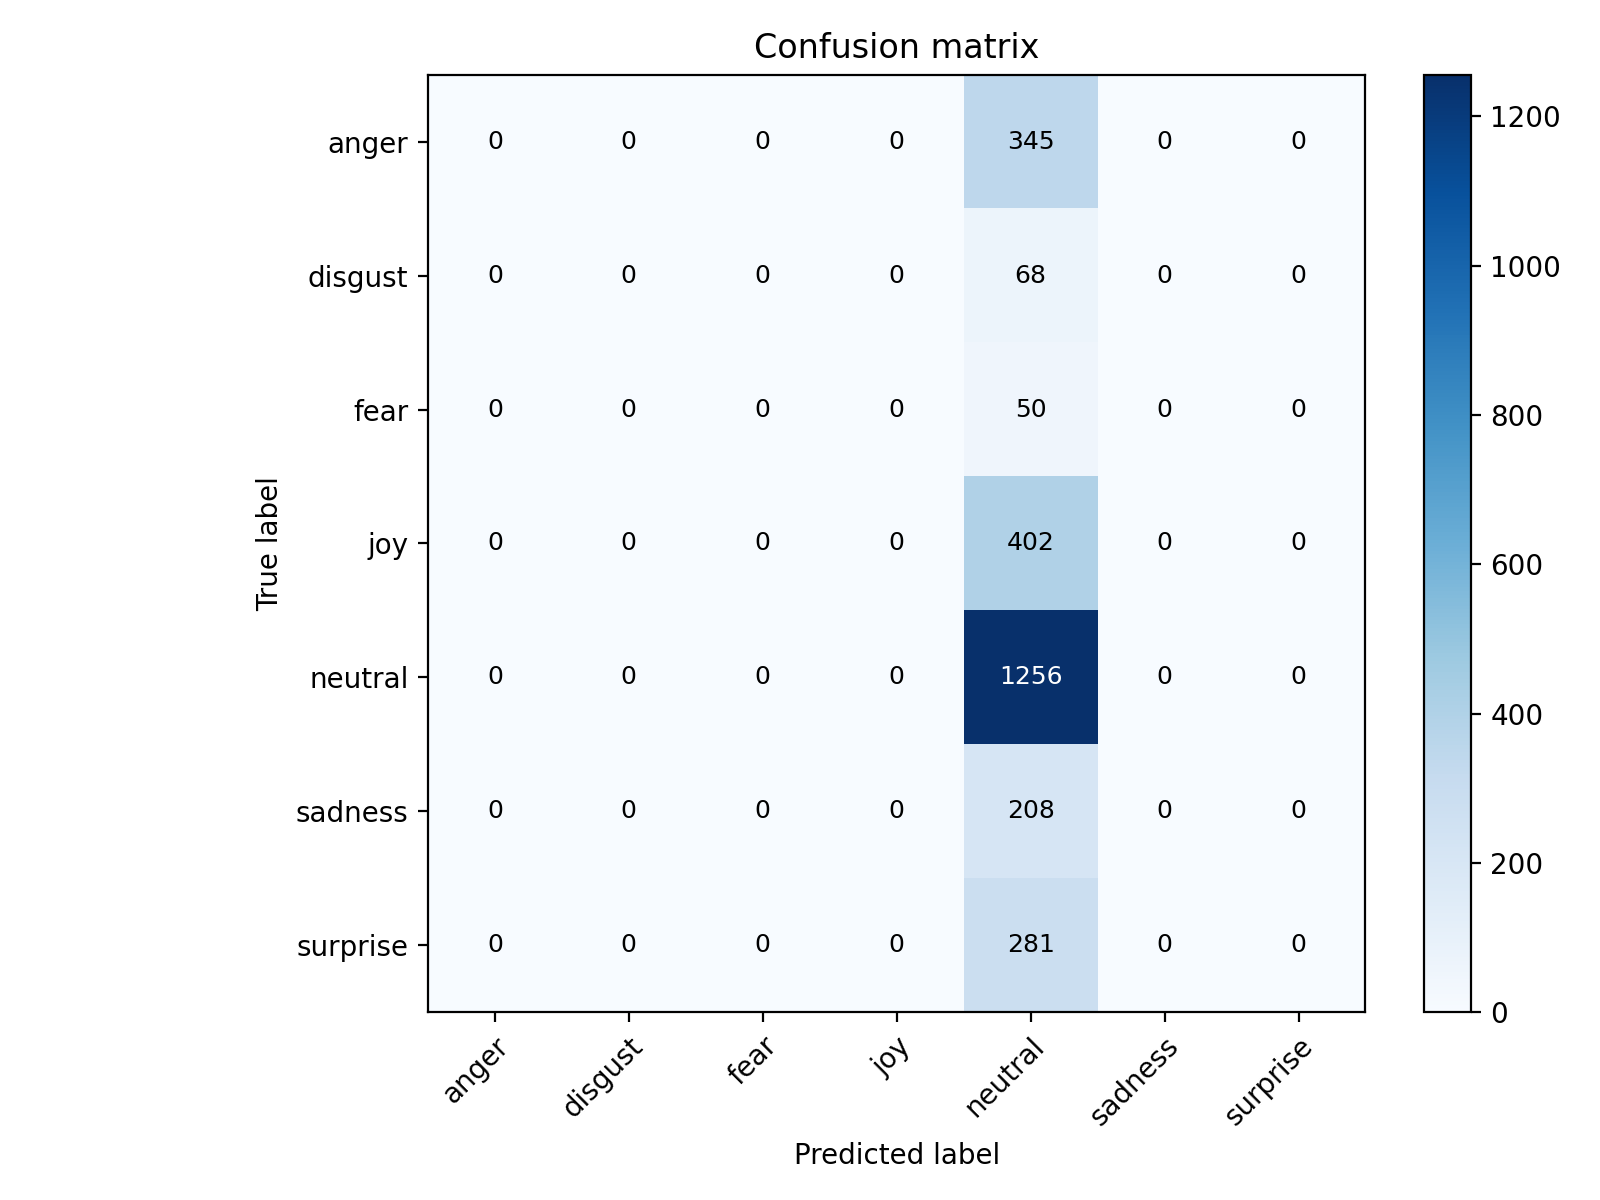

The data file committed next to this chart (first rows):
, anger, disgust, fear, joy, neutral, sadness, surprise
anger, 0, 0, 0, 0, 345, 0, 0
disgust, 0, 0, 0, 0, 68, 0, 0
fear, 0, 0, 0, 0, 50, 0, 0
joy, 0, 0, 0, 0, 402, 0, 0
neutral, 0, 0, 0, 0, 1256, 0, 0
sadness, 0, 0, 0, 0, 208, 0, 0
surprise, 0, 0, 0, 0, 281, 0, 0
